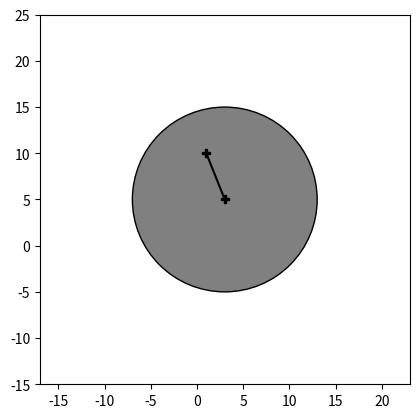

Reproduce this figure in Python.
import matplotlib.pyplot as plt
from matplotlib.patches import Circle


class KammsCircle(object):
    def __init__(self, ax, x=0, y=0, a_max=10):
        self.x = x
        self.y = y
        c = Circle((x, y), a_max, facecolor='grey', edgecolor='k')
        ax.add_patch(c)
        self.acc = plt.Line2D([], [], color='k', marker='P')
        ax.add_line(self.acc)

    def update(self, a_vec):
        self.acc.set(xdata=[self.x, self.x+a_vec[0]], ydata=[self.y, self.y+a_vec[1]])


fig1 = plt.figure()
ax1 = fig1.add_subplot(111, aspect='equal')

kc = KammsCircle(ax1, 3, 5)
kc.update((-2, 5))
plt.margins(.5)
plt.show()
